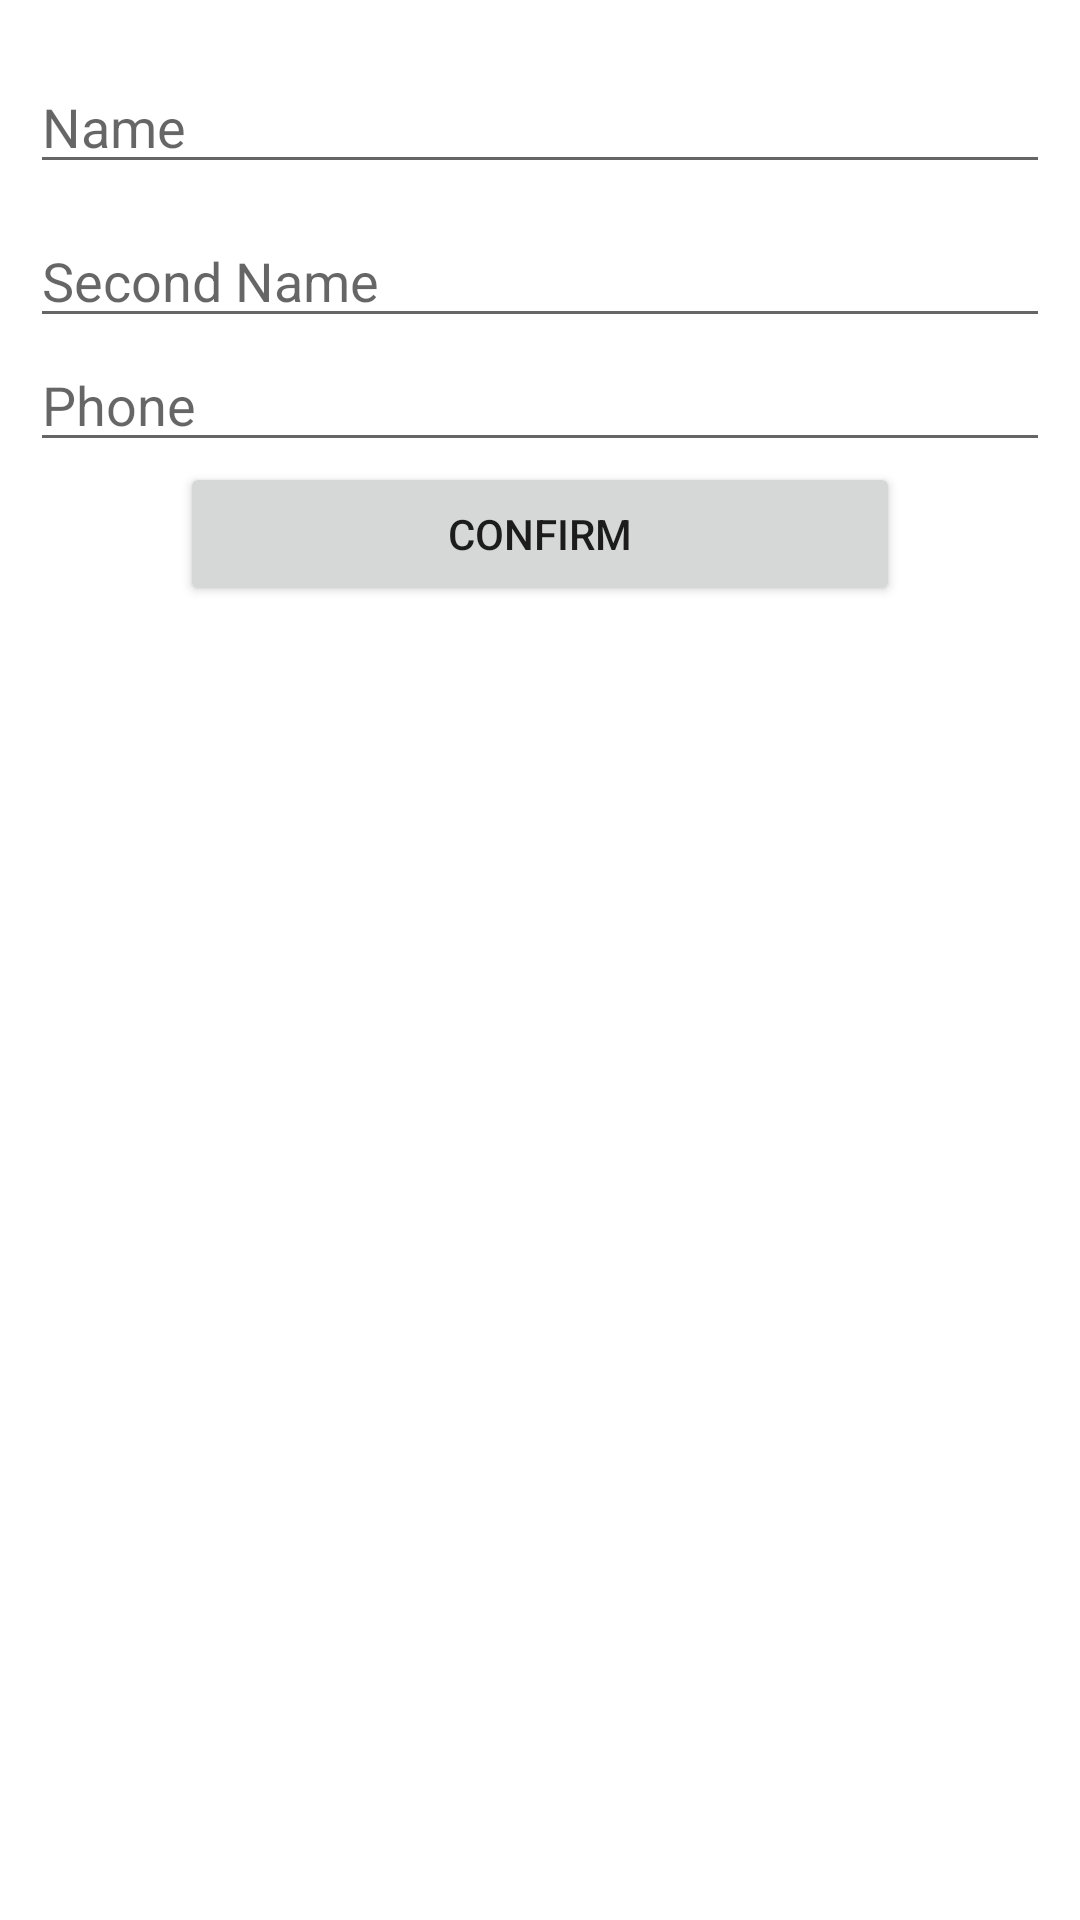

Write the Android layout XML for this screen, with the resource values it uses.
<!-- AndroidManifest.xml: application theme Theme.WebUILab3 -->
<!-- res/layout/add_popup.xml -->
<LinearLayout
    xmlns:android="http://schemas.android.com/apk/res/android"
    android:orientation="vertical"
    android:padding="10dip"
    android:layout_width="fill_parent"
    android:layout_height="wrap_content">

    <EditText
        android:id="@+id/editTextFirstName"
        android:layout_width="fill_parent"
        android:layout_height="wrap_content"
        android:layout_marginTop="10dip"
        android:hint="Name" />

    <EditText
        android:id="@+id/editTextLastName"
        android:layout_width="fill_parent"
        android:layout_height="wrap_content"
        android:layout_marginTop="10dip"
        android:hint="Second Name" />

    <EditText
        android:id="@+id/editTextPhone"
        android:layout_width="match_parent"
        android:layout_height="wrap_content"
        android:ems="10"
        android:hint="Phone"
        android:inputType="phone" />

    <Button
        android:id="@+id/confirm_button"
        android:layout_width="match_parent"
        android:layout_height="wrap_content"
        android:layout_marginLeft="50dp"
        android:layout_marginRight="50dp"
        android:text="Confirm" />

</LinearLayout>
<!-- resources referenced by this layout -->
<resources>
  <style name="Theme.WebUILab3" parent="Theme.MaterialComponents.DayNight.DarkActionBar">
          
          <item name="colorPrimary">@color/purple_500</item>
          <item name="colorPrimaryVariant">@color/purple_700</item>
          <item name="colorOnPrimary">@color/white</item>
          
          <item name="colorSecondary">@color/teal_200</item>
          <item name="colorSecondaryVariant">@color/teal_700</item>
          <item name="colorOnSecondary">@color/black</item>
          
          <item name="android:statusBarColor" tools:targetApi="l">?attr/colorPrimaryVariant</item>
          
      </style>
  <!-- not gathered from this repository: default colours our renderer supplied (Android Studio template values) -->
  <color name="purple_500">#FF6200EE</color>
  <color name="purple_700">#FF3700B3</color>
  <color name="teal_200">#FF03DAC5</color>
  <color name="teal_700">#FF018786</color>
  <color name="black">#FF000000</color>
  <color name="white">#FFFFFFFF</color>
</resources>
